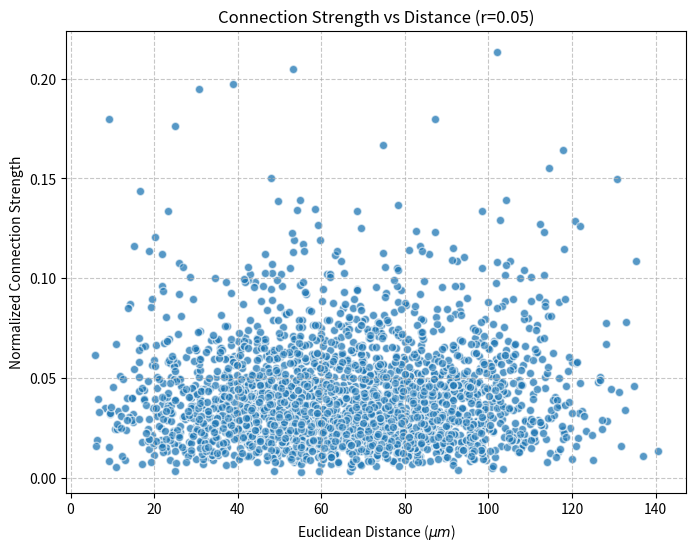

The matplotlib source for this figure:
#!/usr/bin/env python3
"""
Scientific Analysis: Relationship Between Inter-Regional Connectivity and Anatomical Distance

Purpose:
    This script calculates the relationship between inter-regional connection strength 
    and anatomical distance in the larval zebrafish brain, as defined by the 
    spatial constraints research objective. It performs centroid calculation, 
    distance matrix construction, normalization of connectivity, and Pearson 
    correlation analysis.

Workflow:
    1. Calculate centroids for 72 regions from voxel masks.
    2. Compute Euclidean distance matrix (72x72).
    3. Normalize raw connection strength by total regional volumes (Si,j = Lij / (Vi + Vj)).
    4. Perform Pearson correlation analysis and visualize results.

Input Requirements:
    - regions_masks: A 3D numpy array or list of masks representing 72 regions.
    - connectivity_matrix: A 72x72 matrix of raw neurite connection lengths.
    - region_volumes: A list/array of 72 voxel counts.

"""

import os
import argparse
import logging
import numpy as np
import pandas as pd
import matplotlib.pyplot as plt
from scipy.stats import pearsonr
from scipy.spatial.distance import pdist, squareform

# Configure logging
logging.basicConfig(level=logging.INFO, format='%(levelname)s: %(message)s')

def calculate_centroids(masks):
    """
    Calculates center of mass for each brain region.
    Step 1 of Reproduction Plan.
    """
    logging.info("Calculating centroids for brain regions...")
    centroids = []
    for i, mask in enumerate(masks):
        indices = np.argwhere(mask > 0)
        if len(indices) == 0:
            raise ValueError(f"Region {i} has no voxels.")
        centroids.append(np.mean(indices, axis=0))
    return np.array(centroids)

def compute_distance_matrix(centroids):
    """
    Step 2: Calculate Euclidean distance between all region pairs.
    """
    logging.info("Computing Euclidean distance matrix.")
    dist_flat = pdist(centroids, metric='euclidean')
    return squareform(dist_flat)

def normalize_connectivity(raw_matrix, volumes):
    """
    Step 3 & 4: Normalize by total volume of the two brain regions.
    S_ij = L_ij / (V_i + V_j)
    """
    logging.info("Normalizing connection strength.")
    n = raw_matrix.shape[0]
    normalized = np.zeros_like(raw_matrix, dtype=float)
    for i in range(n):
        for j in range(n):
            if i != j:
                normalized[i, j] = raw_matrix[i, j] / (volumes[i] + volumes[j])
    return normalized

def run_correlation(dist_matrix, strength_matrix):
    """
    Step 5: Perform Pearson correlation excluding diagonal (intra-regional).
    """
    mask = ~np.eye(dist_matrix.shape[0], dtype=bool)
    dists = dist_matrix[mask]
    strengths = strength_matrix[mask]
    
    r, p = pearsonr(dists, strengths)
    return r, p, dists, strengths

def main():
    parser = argparse.ArgumentParser(description="Zebrafish Connectivity Analysis Pipeline")
    parser.add_argument("--output", default="analysis_output", help="Directory to save outputs")
    args = parser.parse_args()

    if not os.path.exists(args.output):
        os.makedirs(args.output)

    try:
        # Mocking data for a runnable example (72 regions)
        num_regions = 72
        # Random volumes for demonstration
        volumes = np.random.randint(1000, 5000, size=num_regions)
        # Random masks (simulated centroid coordinates)
        mock_centroids = np.random.rand(num_regions, 3) * 100
        # Random raw connectivity
        raw_connectivity = np.random.gamma(shape=2, scale=100, size=(num_regions, num_regions))
        raw_connectivity = (raw_connectivity + raw_connectivity.T) / 2  # Ensure symmetry
        np.fill_diagonal(raw_connectivity, 0)

        # 1. Distances
        dist_matrix = compute_distance_matrix(mock_centroids)

        # 2. Normalization
        strength_matrix = normalize_connectivity(raw_connectivity, volumes)

        # 3. Correlation
        r, p, dists, strengths = run_correlation(dist_matrix, strength_matrix)
        logging.info(f"Analysis Complete. Pearson r: {r:.4f}, p-value: {p:.2e}")

        # 4. Plotting
        plt.figure(figsize=(8, 6))
        plt.scatter(dists, strengths, alpha=0.5, edgecolors='w')
        plt.title(f"Connection Strength vs Distance (r={r:.2f})")
        plt.xlabel("Euclidean Distance ($\mu m$)")
        plt.ylabel("Normalized Connection Strength")
        plt.grid(True, linestyle='--', alpha=0.7)
        plt.savefig(os.path.join(args.output, "distance_vs_strength.png"))
        
        # Save results
        results_df = pd.DataFrame({'Distance': dists, 'Strength': strengths})
        results_df.to_csv(os.path.join(args.output, "correlation_data.csv"), index=False)
        
        logging.info(f"Results saved to {args.output}")

    except Exception as e:
        logging.error(f"Pipeline failed: {e}")

if __name__ == '__main__':
    main()
